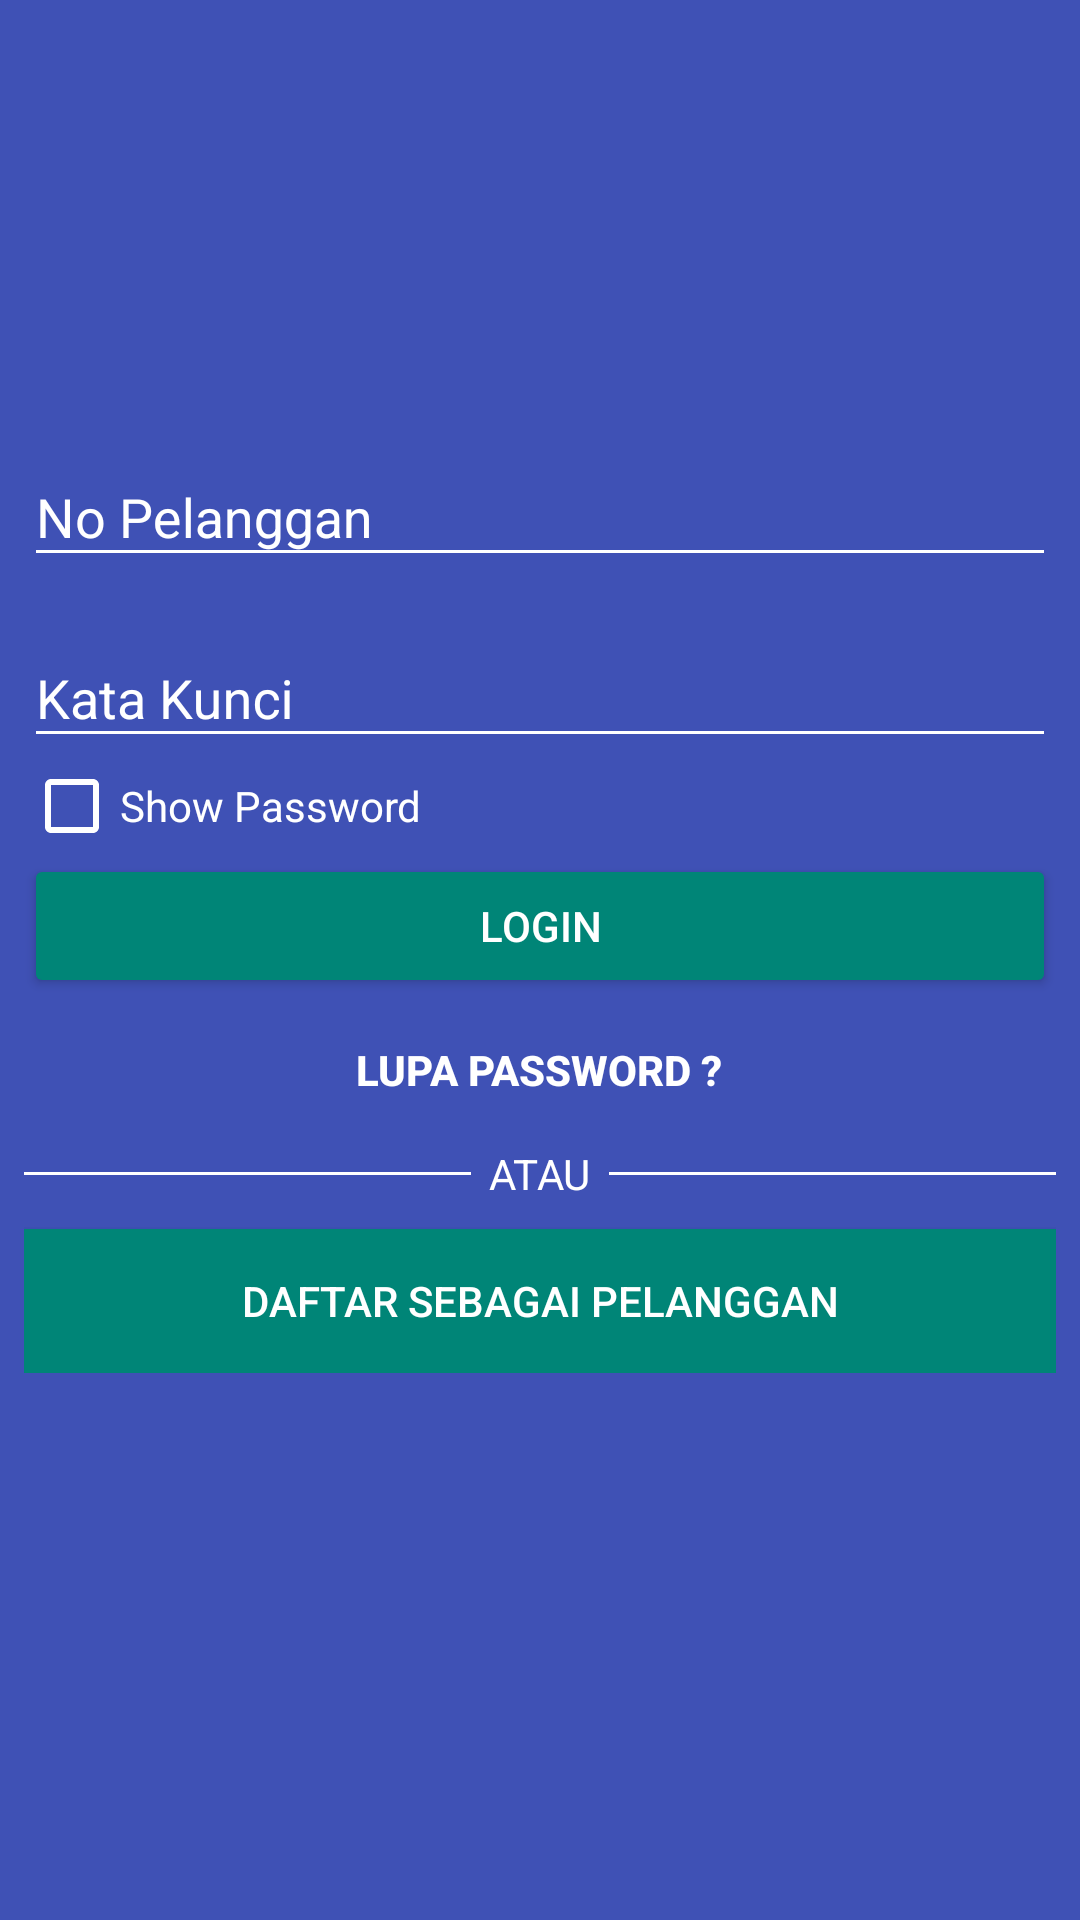

The Android layout XML behind this screen, and the referenced resources:
<!-- AndroidManifest.xml: application theme AppTheme -->
<!-- res/layout/activity_login.xml -->
<?xml version="1.0" encoding="utf-8"?>
<LinearLayout
    xmlns:android="http://schemas.android.com/apk/res/android"
    xmlns:app="http://schemas.android.com/apk/res-auto"
    xmlns:tools="http://schemas.android.com/tools"
    android:layout_width="match_parent"
    android:layout_height="match_parent"
    android:background="#3F51B5"
    android:gravity="center"
    tools:context=".LoginActivity">

    <ScrollView
        android:layout_width="match_parent"
        android:layout_height="match_parent">

        <LinearLayout
        android:layout_width="match_parent"
        android:layout_height="match_parent"
        android:orientation="vertical"
        android:gravity="center"
        android:layout_margin="8dp">

        <ImageView
            android:id="@+id/iconFB"
            android:layout_margin="16dp"
            android:layout_gravity="center"
            android:src="@drawable/ic_launcher_background"
            android:layout_width="100dp"
            android:layout_height="100dp"/>

        <android.support.design.widget.TextInputLayout
            android:layout_width="match_parent"
            android:layout_height="wrap_content"
            android:layout_marginBottom="8dp"
            android:textColorHint="#ffff"
            >

            <EditText
                android:id="@+id/loginEmail"
                android:layout_width="match_parent"
                android:layout_height="wrap_content"
                android:hint="No Pelanggan"
                android:maxLines="1"
                android:backgroundTint="#ffff"/>

        </android.support.design.widget.TextInputLayout>

        <android.support.design.widget.TextInputLayout
            android:layout_width="match_parent"
            android:layout_height="wrap_content"
            android:textColorHint="#ffff"
            >

            <EditText
                android:id="@+id/password_login"
                android:layout_width="match_parent"
                android:layout_height="wrap_content"
                android:hint="Kata Kunci"
                android:maxLines="1"
                android:inputType="textPassword"
                android:backgroundTint="#ffff"
                />
        </android.support.design.widget.TextInputLayout>

        <CheckBox
            android:id="@+id/checkbox1"
            android:layout_width="match_parent"
            android:layout_height="wrap_content"
            android:checked="false"
            android:text="Show Password"
            android:textColor="#ffff"
            android:buttonTint="#ffff"
            />

        <Button
            android:id="@+id/btnLogin"
            android:layout_width="match_parent"
            android:layout_height="wrap_content"
            android:text="Login"
            android:textColor="#ffff"
            android:backgroundTint="@color/colorPrimary"
            />

        <TextView
            android:id="@+id/btnForgot_login"
            android:layout_width="wrap_content"
            android:layout_height="wrap_content"
            android:layout_gravity="center_horizontal"
            android:text="LUPA pASSWORD ?"
            android:clickable="true"
            android:textStyle="bold"
            android:textColor="#ffff"
            style="@style/Widget.AppCompat.Button.Borderless"
            />

        <LinearLayout
            android:id="@+id/layout_login"
            android:layout_width="match_parent"
            android:layout_height="wrap_content"
            android:gravity="center"
            android:orientation="horizontal"
            android:layout_marginBottom="8dp">

            <View
                android:layout_width="200dp"
                android:layout_height="1dp"
                android:background="#ffff"
                android:layout_margin="5dp"
                />

            <TextView
                android:layout_width="wrap_content"
                android:layout_height="wrap_content"
                android:padding="1dp"
                android:text="ATAU"
                android:textColor="#ffff"
                />
            <View
                android:layout_width="200dp"
                android:layout_height="1dp"
                android:background="#ffff"
                android:layout_margin="5dp"
                />
        </LinearLayout>

            <Button
                android:id="@+id/btnSignUp"
                android:layout_width="match_parent"
                android:layout_height="wrap_content"
                android:text="Daftar Sebagai Pelanggan"
                android:background="@color/colorPrimary"
                android:textColor="@color/colorWhite"
                />

        <ProgressBar
            android:id="@+id/progressBar"
            android:layout_width="30dp"
            android:layout_height="30dp"
            android:layout_gravity="center"
            android:layout_marginBottom="20dp"
            android:visibility="gone" />

    </LinearLayout>
    </ScrollView>
</LinearLayout>
<!-- resources referenced by this layout -->
<resources>
  <color name="colorPrimary">#008577</color>
  <color name="colorWhite">#FFFFFF</color>
  <style name="AppTheme" parent="Theme.AppCompat.Light.DarkActionBar">
          
          <item name="colorPrimary">@color/colorPrimary</item>
          <item name="colorPrimaryDark">@color/colorPrimaryDark</item>
          <item name="colorAccent">@color/colorAccent</item>
      </style>
  <color name="colorPrimaryDark">#00574B</color>
  <color name="colorAccent">#D81B60</color>
</resources>
